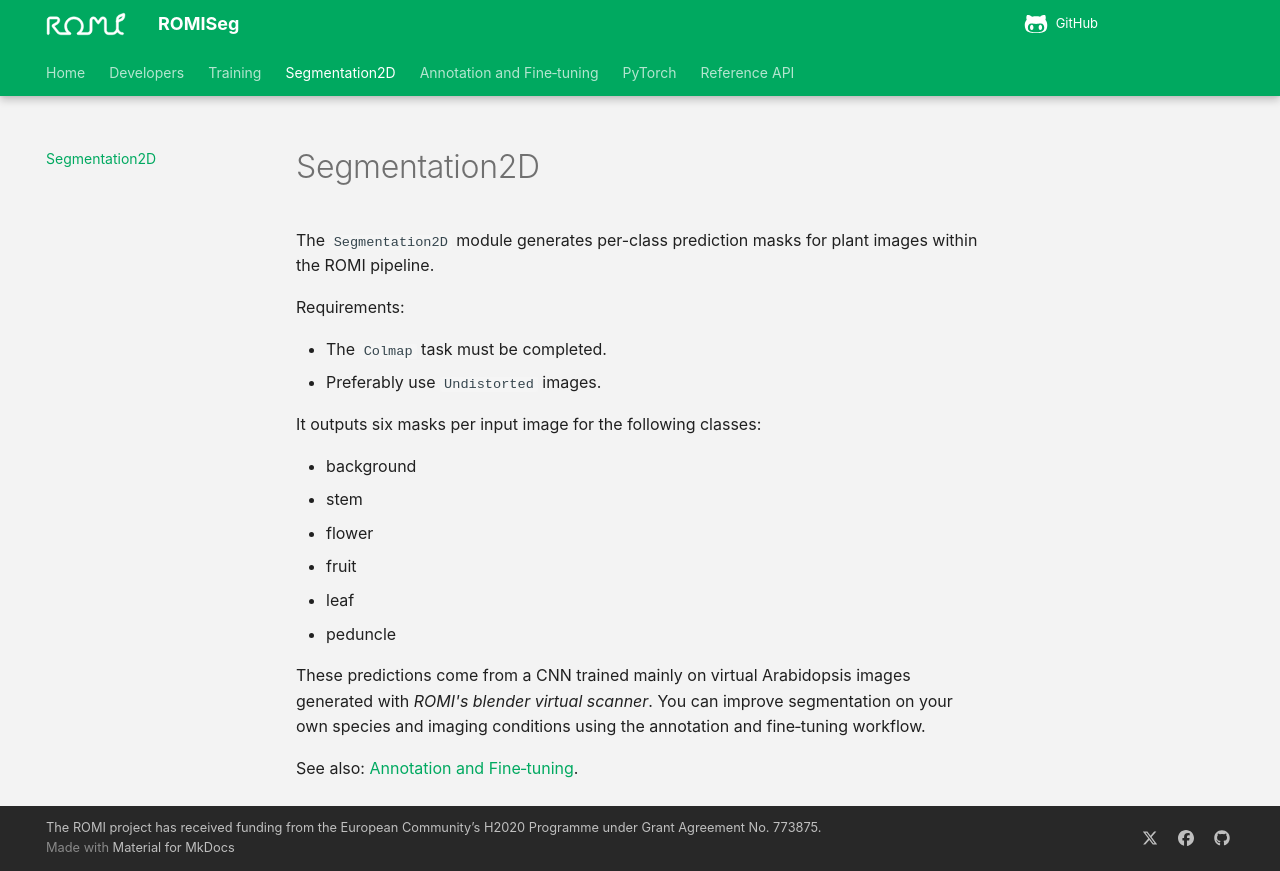

repository: romi/romiseg · page: segmentation2d/index.html · generator: mkdocs

# Segmentation2D

The `Segmentation2D` module generates per-class prediction masks for plant images within the ROMI pipeline.

Requirements:

- The `Colmap` task must be completed.
- Preferably use `Undistorted` images.

It outputs six masks per input image for the following classes:

- background
- stem
- flower
- fruit
- leaf
- peduncle

These predictions come from a CNN trained mainly on virtual Arabidopsis images generated with _ROMI's blender virtual scanner_.
You can improve segmentation on your own species and imaging conditions using the annotation and fine‑tuning workflow.

See also: [Annotation and Fine‑tuning](annotation-finetuning.md).
